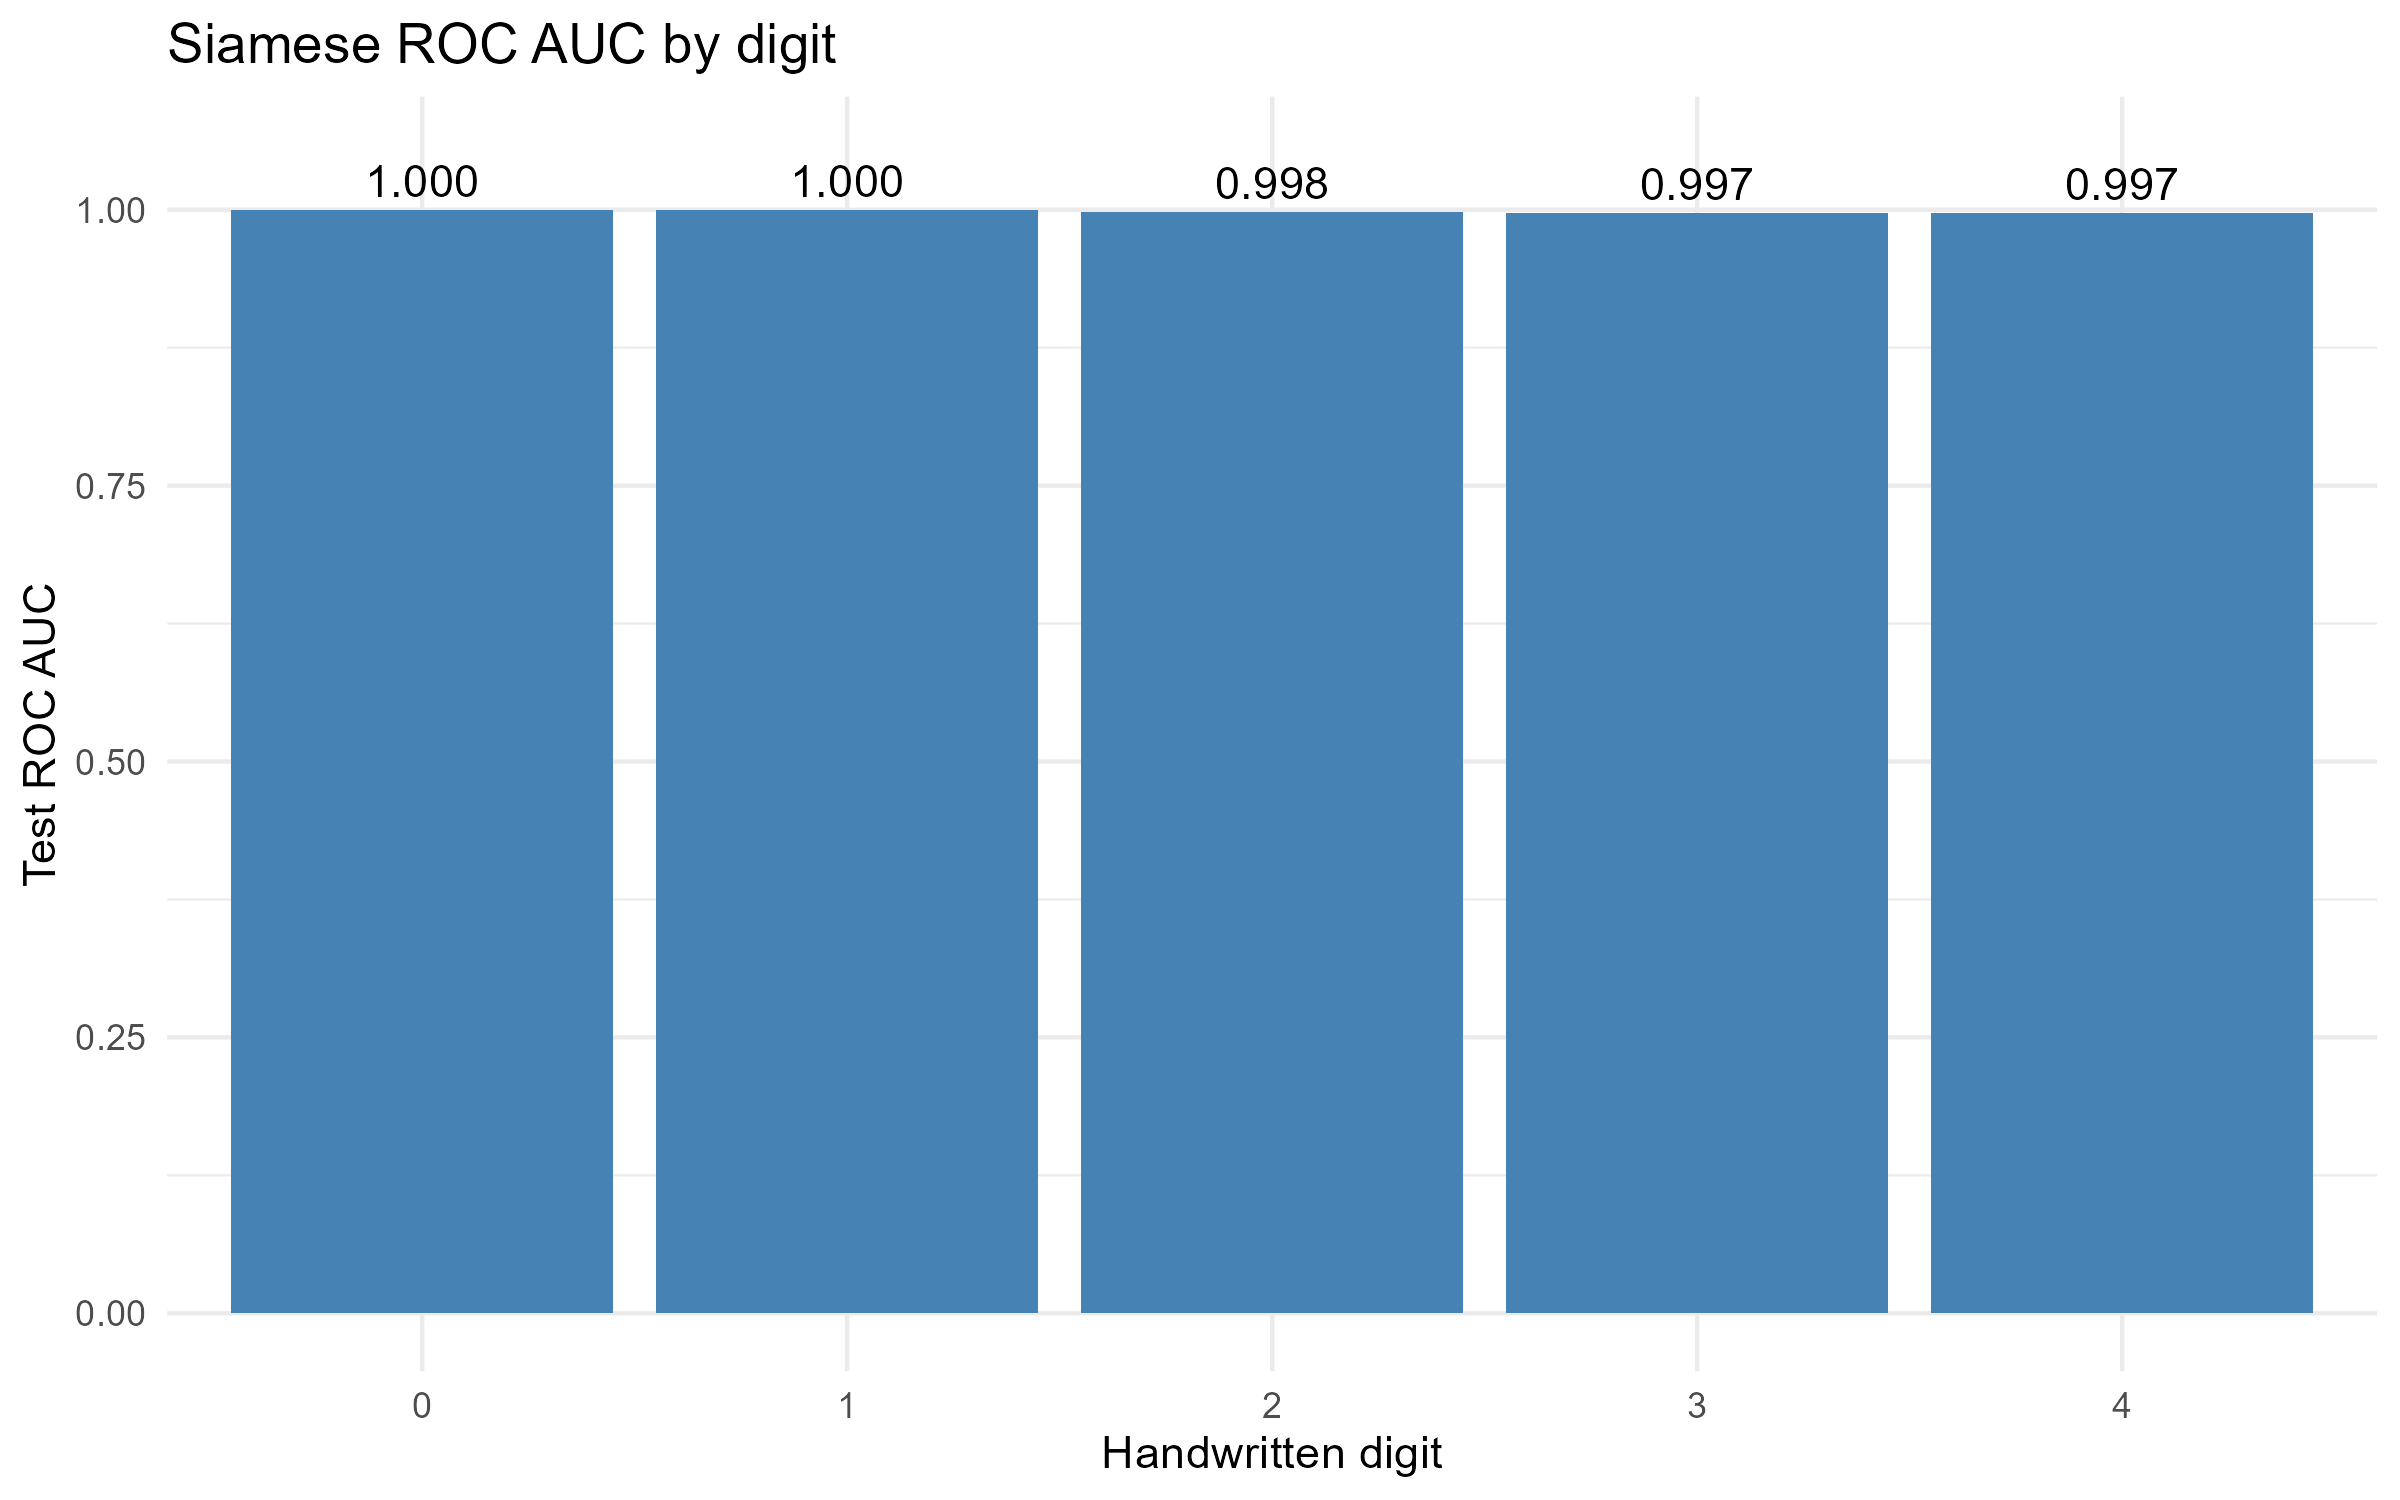

Source data for this figure (header and first rows):
digit, n_pairs, auc, balanced_accuracy, sensitivity, specificity
0, 1000, 0.9997, 0.993, 0.998, 0.988
1, 1000, 0.9997, 0.992, 0.992, 0.992
2, 1000, 0.998, 0.983, 0.998, 0.968
3, 1000, 0.9971, 0.986, 0.988, 0.984
4, 1000, 0.9975, 0.984, 0.982, 0.986
